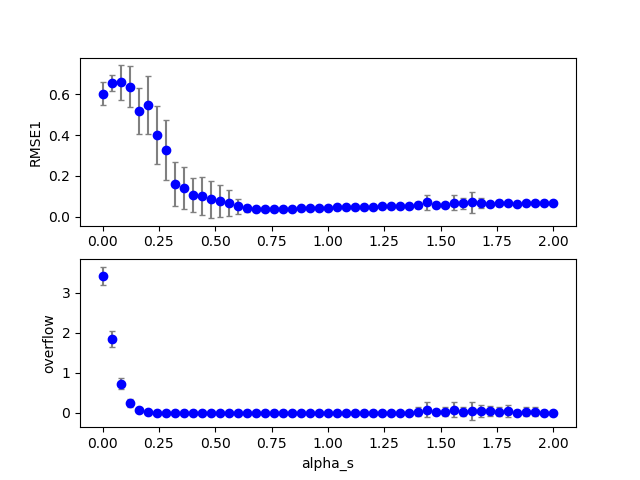

The data file committed next to this chart (first rows):
1, 0, 43, 200, 200, 0.150000, 0.200000, 0.000000, 1.720000, 0.000000, 0.000000, 0.100000, 0.100000, 0.100000, 1.000000, 0.100000, 0.063886, 0.000000, 26.000000, 0.000000
1, 0, 4, 200, 200, 0.15, 0.2, 0.000000, 0.16, 0.000000, 0.000000, 0.1, 0.1, 0.1, 1, 0.1, 0.5485, 0.000000, 62, 0.0604
1, 0, 20, 200, 200, 0.15, 0.2, 0.000000, 0.8, 0.000000, 0.000000, 0.1, 0.1, 0.1, 1, 0.1, 0.03917, 0.000000, 0.000000, 0.000000
1, 0, 33, 200, 200, 0.15, 0.2, 0.000000, 1.32, 0.000000, 0.000000, 0.1, 0.1, 0.1, 1, 0.1, 0.05174, 0.000000, 0.000000, 0.000000
1, 0, 30, 200, 200, 0.15, 0.2, 0.000000, 1.2, 0.000000, 0.000000, 0.1, 0.1, 0.1, 1, 0.1, 0.04738, 0.000000, 0.000000, 0.000000
1, 0, 23, 200, 200, 0.15, 0.2, 0.000000, 0.92, 0.000000, 0.000000, 0.1, 0.1, 0.1, 1, 0.1, 0.04063, 0.000000, 0.000000, 0.000000
1, 0, 0, 200, 200, 0.15, 0.2, 0.000000, 0.000000, 0.000000, 0.000000, 0.1, 0.1, 0.1, 1, 0.1, 0.5953, 0.000000, 1378, 3.168
1, 0, 9, 200, 200, 0.15, 0.2, 0.000000, 0.36, 0.000000, 0.000000, 0.1, 0.1, 0.1, 1, 0.1, 0.2604, 0.000000, 8, 0.000000
1, 0, 3, 200, 200, 0.15, 0.2, 0.000000, 0.12, 0.000000, 0.000000, 0.1, 0.1, 0.1, 1, 0.1, 0.4879, 0.000000, 114, 0.1644
1, 0, 37, 200, 200, 0.15, 0.2, 0.000000, 1.48, 0.000000, 0.000000, 0.1, 0.1, 0.1, 1, 0.1, 0.05858, 0.000000, 3, 0.000000
1, 0, 42, 200, 200, 0.15, 0.2, 0.000000, 1.68, 0.000000, 0.000000, 0.1, 0.1, 0.1, 1, 0.1, 0.1606, 0.000000, 399, 0.5
1, 0, 8, 200, 200, 0.15, 0.2, 0.000000, 0.32, 0.000000, 0.000000, 0.1, 0.1, 0.1, 1, 0.1, 0.2338, 0.000000, 10, 0.000000
1, 0, 28, 200, 200, 0.15, 0.2, 0.000000, 1.12, 0.000000, 0.000000, 0.1, 0.1, 0.1, 1, 0.1, 0.04617, 0.000000, 0.000000, 0.000000
1, 0, 6, 200, 200, 0.15, 0.2, 0.000000, 0.24, 0.000000, 0.000000, 0.1, 0.1, 0.1, 1, 0.1, 0.4163, 0.000000, 24, 0.02349
1, 0, 46, 200, 200, 0.15, 0.2, 0.000000, 1.84, 0.000000, 0.000000, 0.1, 0.1, 0.1, 1, 0.1, 0.07184, 0.000000, 4, 0.000000
1, 0, 18, 200, 200, 0.15, 0.2, 0.000000, 0.72, 0.000000, 0.000000, 0.1, 0.1, 0.1, 1, 0.1, 0.03941, 0.000000, 0.000000, 0.000000
1, 0, 2, 200, 200, 0.15, 0.2, 0.000000, 0.08, 0.000000, 0.000000, 0.1, 0.1, 0.1, 1, 0.1, 0.5669, 0.000000, 366, 0.7517
1, 0, 13, 200, 200, 0.15, 0.2, 0.000000, 0.52, 0.000000, 0.000000, 0.1, 0.1, 0.1, 1, 0.1, 0.08777, 0.000000, 0.000000, 0.000000
1, 0, 22, 200, 200, 0.15, 0.2, 0.000000, 0.88, 0.000000, 0.000000, 0.1, 0.1, 0.1, 1, 0.1, 0.03836, 0.000000, 0.000000, 0.000000
1, 0, 11, 200, 200, 0.15, 0.2, 0.000000, 0.44, 0.000000, 0.000000, 0.1, 0.1, 0.1, 1, 0.1, 0.247, 0.000000, 1, 0.000000
1, 0, 19, 200, 200, 0.15, 0.2, 0.000000, 0.76, 0.000000, 0.000000, 0.1, 0.1, 0.1, 1, 0.1, 0.04095, 0.000000, 0.000000, 0.000000
1, 0, 5, 200, 200, 0.15, 0.2, 0.000000, 0.2, 0.000000, 0.000000, 0.1, 0.1, 0.1, 1, 0.1, 0.6443, 0.000000, 42, 0.03691
1, 0, 32, 200, 200, 0.15, 0.2, 0.000000, 1.28, 0.000000, 0.000000, 0.1, 0.1, 0.1, 1, 0.1, 0.05009, 0.000000, 0.000000, 0.000000
1, 0, 24, 200, 200, 0.15, 0.2, 0.000000, 0.96, 0.000000, 0.000000, 0.1, 0.1, 0.1, 1, 0.1, 0.04253, 0.000000, 0.000000, 0.000000
1, 0, 14, 200, 200, 0.15, 0.2, 0.000000, 0.56, 0.000000, 0.000000, 0.1, 0.1, 0.1, 1, 0.1, 0.08352, 0.000000, 0.000000, 0.000000
1, 0, 47, 200, 200, 0.15, 0.2, 0.000000, 1.88, 0.000000, 0.000000, 0.1, 0.1, 0.1, 1, 0.1, 0.07374, 0.000000, 398, 0.5
1, 0, 40, 200, 200, 0.15, 0.2, 0.000000, 1.6, 0.000000, 0.000000, 0.1, 0.1, 0.1, 1, 0.1, 0.06133, 0.000000, 5, 0.000000
1, 0, 15, 200, 200, 0.15, 0.2, 0.000000, 0.6, 0.000000, 0.000000, 0.1, 0.1, 0.1, 1, 0.1, 0.117, 0.000000, 0.000000, 0.000000
1, 0, 21, 200, 200, 0.15, 0.2, 0.000000, 0.84, 0.000000, 0.000000, 0.1, 0.1, 0.1, 1, 0.1, 0.04078, 0.000000, 0.000000, 0.000000
1, 0, 26, 200, 200, 0.15, 0.2, 0.000000, 1.04, 0.000000, 0.000000, 0.1, 0.1, 0.1, 1, 0.1, 0.04369, 0.000000, 0.000000, 0.000000
1, 0, 34, 200, 200, 0.15, 0.2, 0.000000, 1.36, 0.000000, 0.000000, 0.1, 0.1, 0.1, 1, 0.1, 0.05213, 0.000000, 1, 0.000000
1, 0, 31, 200, 200, 0.15, 0.2, 0.000000, 1.24, 0.000000, 0.000000, 0.1, 0.1, 0.1, 1, 0.1, 0.04725, 0.000000, 0.000000, 0.000000
1, 0, 1, 200, 200, 0.15, 0.2, 0.000000, 0.04, 0.000000, 0.000000, 0.1, 0.1, 0.1, 1, 0.1, 0.6554, 0.000000, 862, 2.117
1, 0, 16, 200, 200, 0.15, 0.2, 0.000000, 0.64, 0.000000, 0.000000, 0.1, 0.1, 0.1, 1, 0.1, 0.07221, 0.000000, 0.000000, 0.000000
1, 0, 25, 200, 200, 0.15, 0.2, 0.000000, 1, 0.000000, 0.000000, 0.1, 0.1, 0.1, 1, 0.1, 0.04152, 0.000000, 0.000000, 0.000000
1, 0, 7, 200, 200, 0.15, 0.2, 0.000000, 0.28, 0.000000, 0.000000, 0.1, 0.1, 0.1, 1, 0.1, 0.6998, 0.000000, 20, 0.01007
1, 0, 35, 200, 200, 0.15, 0.2, 0.000000, 1.4, 0.000000, 0.000000, 0.1, 0.1, 0.1, 1, 0.1, 0.05414, 0.000000, 1, 0.000000
1, 0, 17, 200, 200, 0.15, 0.2, 0.000000, 0.68, 0.000000, 0.000000, 0.1, 0.1, 0.1, 1, 0.1, 0.03467, 0.000000, 0.000000, 0.000000
1, 0, 45, 200, 200, 0.15, 0.2, 0.000000, 1.8, 0.000000, 0.000000, 0.1, 0.1, 0.1, 1, 0.1, 0.07058, 0.000000, 2, 0.000000
1, 0, 44, 200, 200, 0.15, 0.2, 0.000000, 1.76, 0.000000, 0.000000, 0.1, 0.1, 0.1, 1, 0.1, 0.06653, 0.000000, 5, 0.000000
1, 0, 12, 200, 200, 0.15, 0.2, 0.000000, 0.48, 0.000000, 0.000000, 0.1, 0.1, 0.1, 1, 0.1, 0.1699, 0.000000, 1, 0.000000
1, 0, 10, 200, 200, 0.15, 0.2, 0.000000, 0.4, 0.000000, 0.000000, 0.1, 0.1, 0.1, 1, 0.1, 0.2465, 0.000000, 5, 0.000000
1, 0, 27, 200, 200, 0.15, 0.2, 0.000000, 1.08, 0.000000, 0.000000, 0.1, 0.1, 0.1, 1, 0.1, 0.04824, 0.000000, 0.000000, 0.000000
1, 0, 41, 200, 200, 0.15, 0.2, 0.000000, 1.64, 0.000000, 0.000000, 0.1, 0.1, 0.1, 1, 0.1, 0.06293, 0.000000, 8, 0.000000
1, 0, 39, 200, 200, 0.15, 0.2, 0.000000, 1.56, 0.000000, 0.000000, 0.1, 0.1, 0.1, 1, 0.1, 0.06018, 0.000000, 4, 0.000000
1, 0, 38, 200, 200, 0.15, 0.2, 0.000000, 1.52, 0.000000, 0.000000, 0.1, 0.1, 0.1, 1, 0.1, 0.0587, 0.000000, 4, 0.000000
1, 0, 29, 200, 200, 0.15, 0.2, 0.000000, 1.16, 0.000000, 0.000000, 0.1, 0.1, 0.1, 1, 0.1, 0.04744, 0.000000, 0.000000, 0.000000
1, 0, 36, 200, 200, 0.15, 0.2, 0.000000, 1.44, 0.000000, 0.000000, 0.1, 0.1, 0.1, 1, 0.1, 0.1625, 0.000000, 397, 0.5
1, 0, 48, 200, 200, 0.15, 0.2, 0.000000, 1.92, 0.000000, 0.000000, 0.1, 0.1, 0.1, 1, 0.1, 0.08745, 0.000000, 400, 0.5
1, 1, 1, 200, 200, 0.15, 0.2, 0.000000, 0.04, 0.000000, 0.000000, 0.1, 0.1, 0.1, 1, 0.1, 0.6986, 0.000000, 785, 1.758
1, 1, 5, 200, 200, 0.15, 0.2, 0.000000, 0.2, 0.000000, 0.000000, 0.1, 0.1, 0.1, 1, 0.1, 0.6651, 0.000000, 29, 0.02013
1, 1, 3, 200, 200, 0.15, 0.2, 0.000000, 0.12, 0.000000, 0.000000, 0.1, 0.1, 0.1, 1, 0.1, 0.718, 0.000000, 155, 0.2852
1, 1, 7, 200, 200, 0.15, 0.2, 0.000000, 0.28, 0.000000, 0.000000, 0.1, 0.1, 0.1, 1, 0.1, 0.1654, 0.000000, 10, 0.000000
1, 0, 50, 200, 200, 0.15, 0.2, 0.000000, 2, 0.000000, 0.000000, 0.1, 0.1, 0.1, 1, 0.1, 0.07618, 0.000000, 7, 0.000000
1, 1, 9, 200, 200, 0.15, 0.2, 0.000000, 0.36, 0.000000, 0.000000, 0.1, 0.1, 0.1, 1, 0.1, 0.141, 0.000000, 5, 0.000000
1, 0, 49, 200, 200, 0.15, 0.2, 0.000000, 1.96, 0.000000, 0.000000, 0.1, 0.1, 0.1, 1, 0.1, 0.07508, 0.000000, 20, 0.000000
1, 1, 8, 200, 200, 0.15, 0.2, 0.000000, 0.32, 0.000000, 0.000000, 0.1, 0.1, 0.1, 1, 0.1, 0.04675, 0.000000, 7, 0.000000
1, 1, 12, 200, 200, 0.15, 0.2, 0.000000, 0.48, 0.000000, 0.000000, 0.1, 0.1, 0.1, 1, 0.1, 0.07493, 0.000000, 1, 0.000000
1, 1, 4, 200, 200, 0.15, 0.2, 0.000000, 0.16, 0.000000, 0.000000, 0.1, 0.1, 0.1, 1, 0.1, 0.573, 0.000000, 58, 0.08389
1, 1, 18, 200, 200, 0.15, 0.2, 0.000000, 0.72, 0.000000, 0.000000, 0.1, 0.1, 0.1, 1, 0.1, 0.03293, 0.000000, 0.000000, 0.000000
1, 1, 15, 200, 200, 0.15, 0.2, 0.000000, 0.6, 0.000000, 0.000000, 0.1, 0.1, 0.1, 1, 0.1, 0.03917, 0.000000, 0.000000, 0.000000
... 959 more rows
